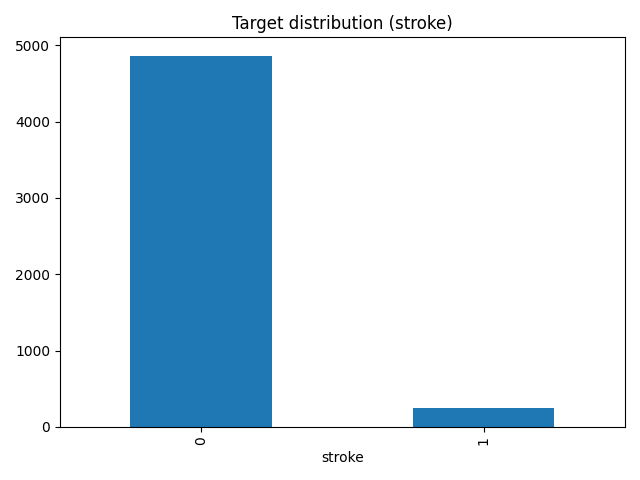

The table this chart was drawn from, first rows:
stroke, count, proportion
0, 4861, 0.9513
1, 249, 0.04873
